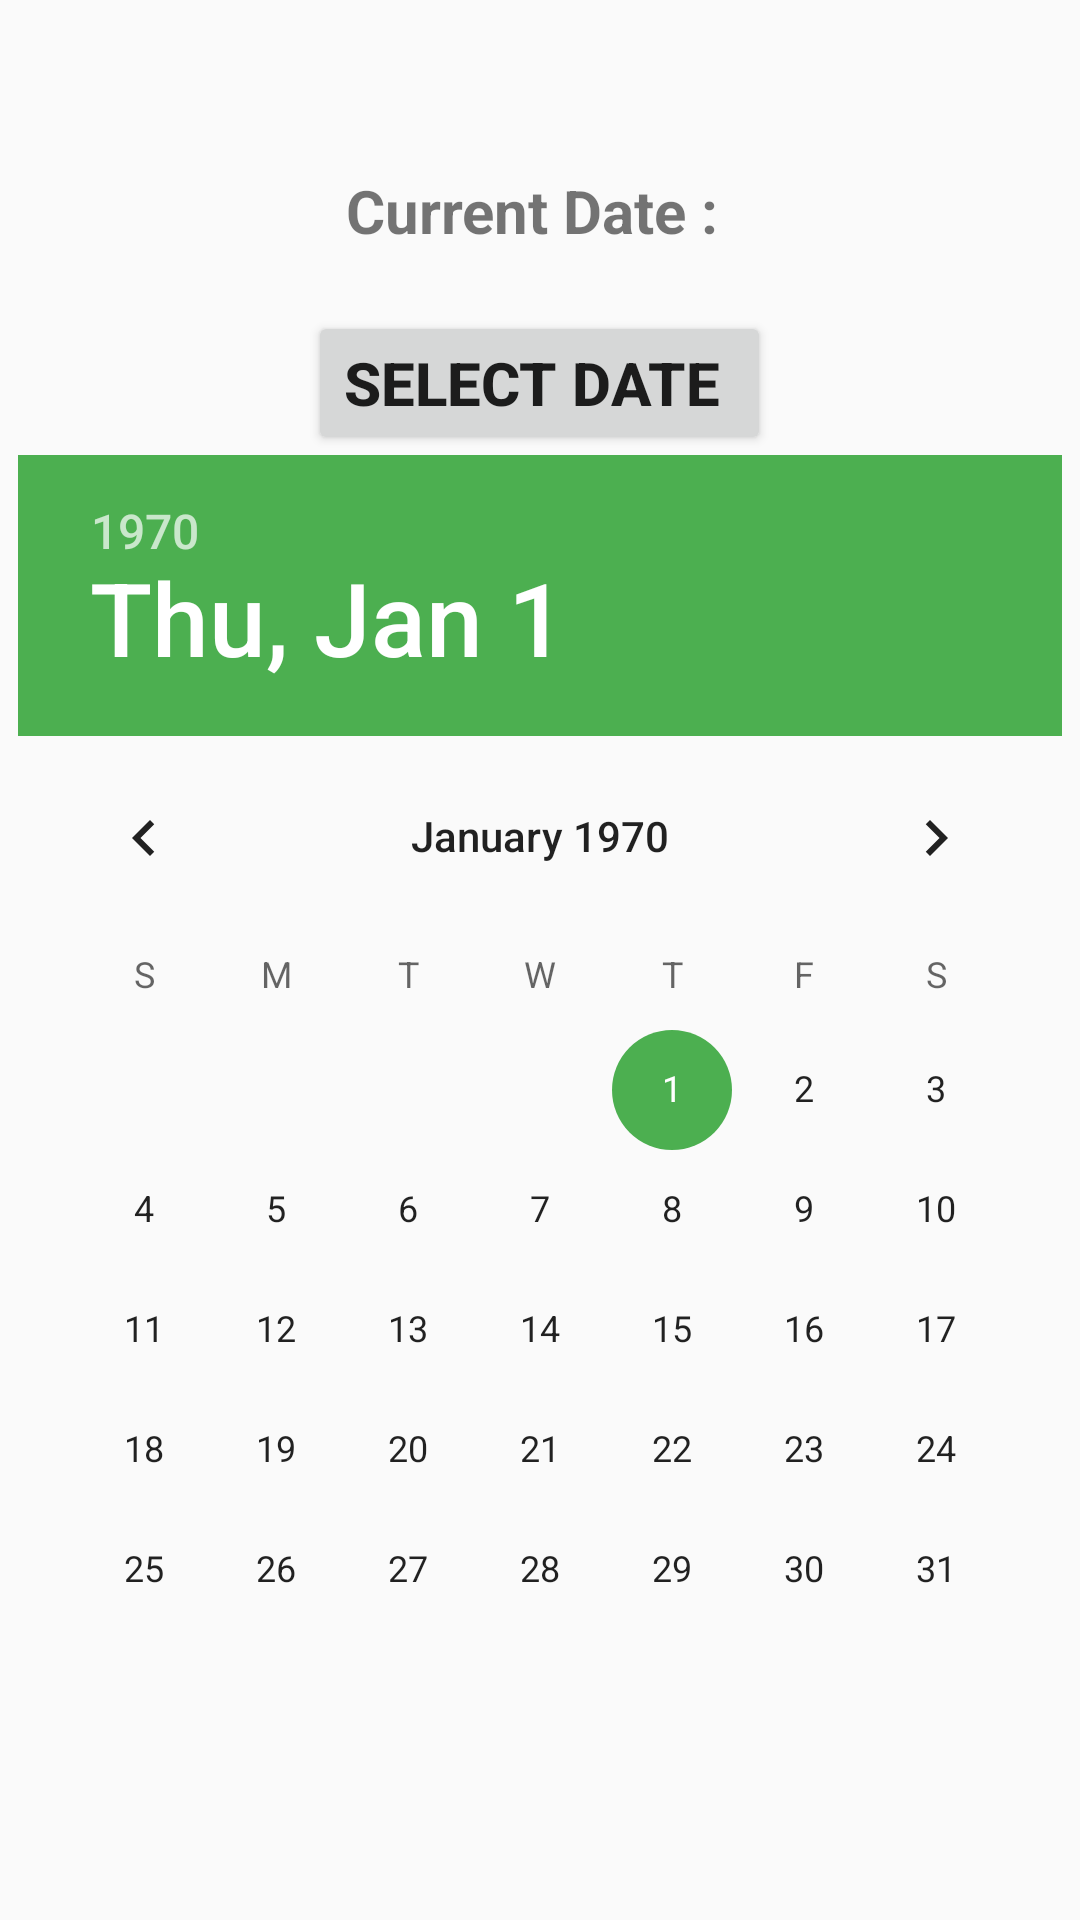

Produce the Android XML layout that renders to this screen, including the resource entries it uses.
<!-- AndroidManifest.xml: application theme AppTheme -->
<!-- res/layout/activity_date_picer.xml -->
<?xml version="1.0" encoding="utf-8"?>
<LinearLayout xmlns:android="http://schemas.android.com/apk/res/android"
    xmlns:app="http://schemas.android.com/apk/res-auto"
    xmlns:tools="http://schemas.android.com/tools"
    android:layout_width="match_parent"
    android:layout_height="match_parent"

    android:orientation="vertical"
    android:layout_margin="15dp"
    android:gravity="center"
    tools:context=".DatePicer">




    <TextView
        android:id="@+id/textViewID"
        android:layout_width="wrap_content"
        android:layout_height="wrap_content"
        android:text="Current Date : "
        android:textSize="20sp"
        android:textStyle="bold"/>
    <Button
        android:layout_width="wrap_content"
        android:layout_height="wrap_content"
        android:text="select date "
        android:textStyle="bold"
        android:textSize="20sp"
        android:layout_marginTop="20dp"
        android:id="@+id/buttonID"/>


    <DatePicker
        android:layout_width="wrap_content"
        android:layout_height="wrap_content"
        android:id="@+id/datepiccerID"

        />



</LinearLayout>
<!-- resources referenced by this layout -->
<resources>
  <style name="AppTheme" parent="Theme.AppCompat.DayNight.DarkActionBar">
          
          <item name="colorPrimary">#000000</item>
          <item name="colorPrimaryDark">#484848</item>
          <item name="colorAccent">#4CAF50</item>
      </style>
</resources>
